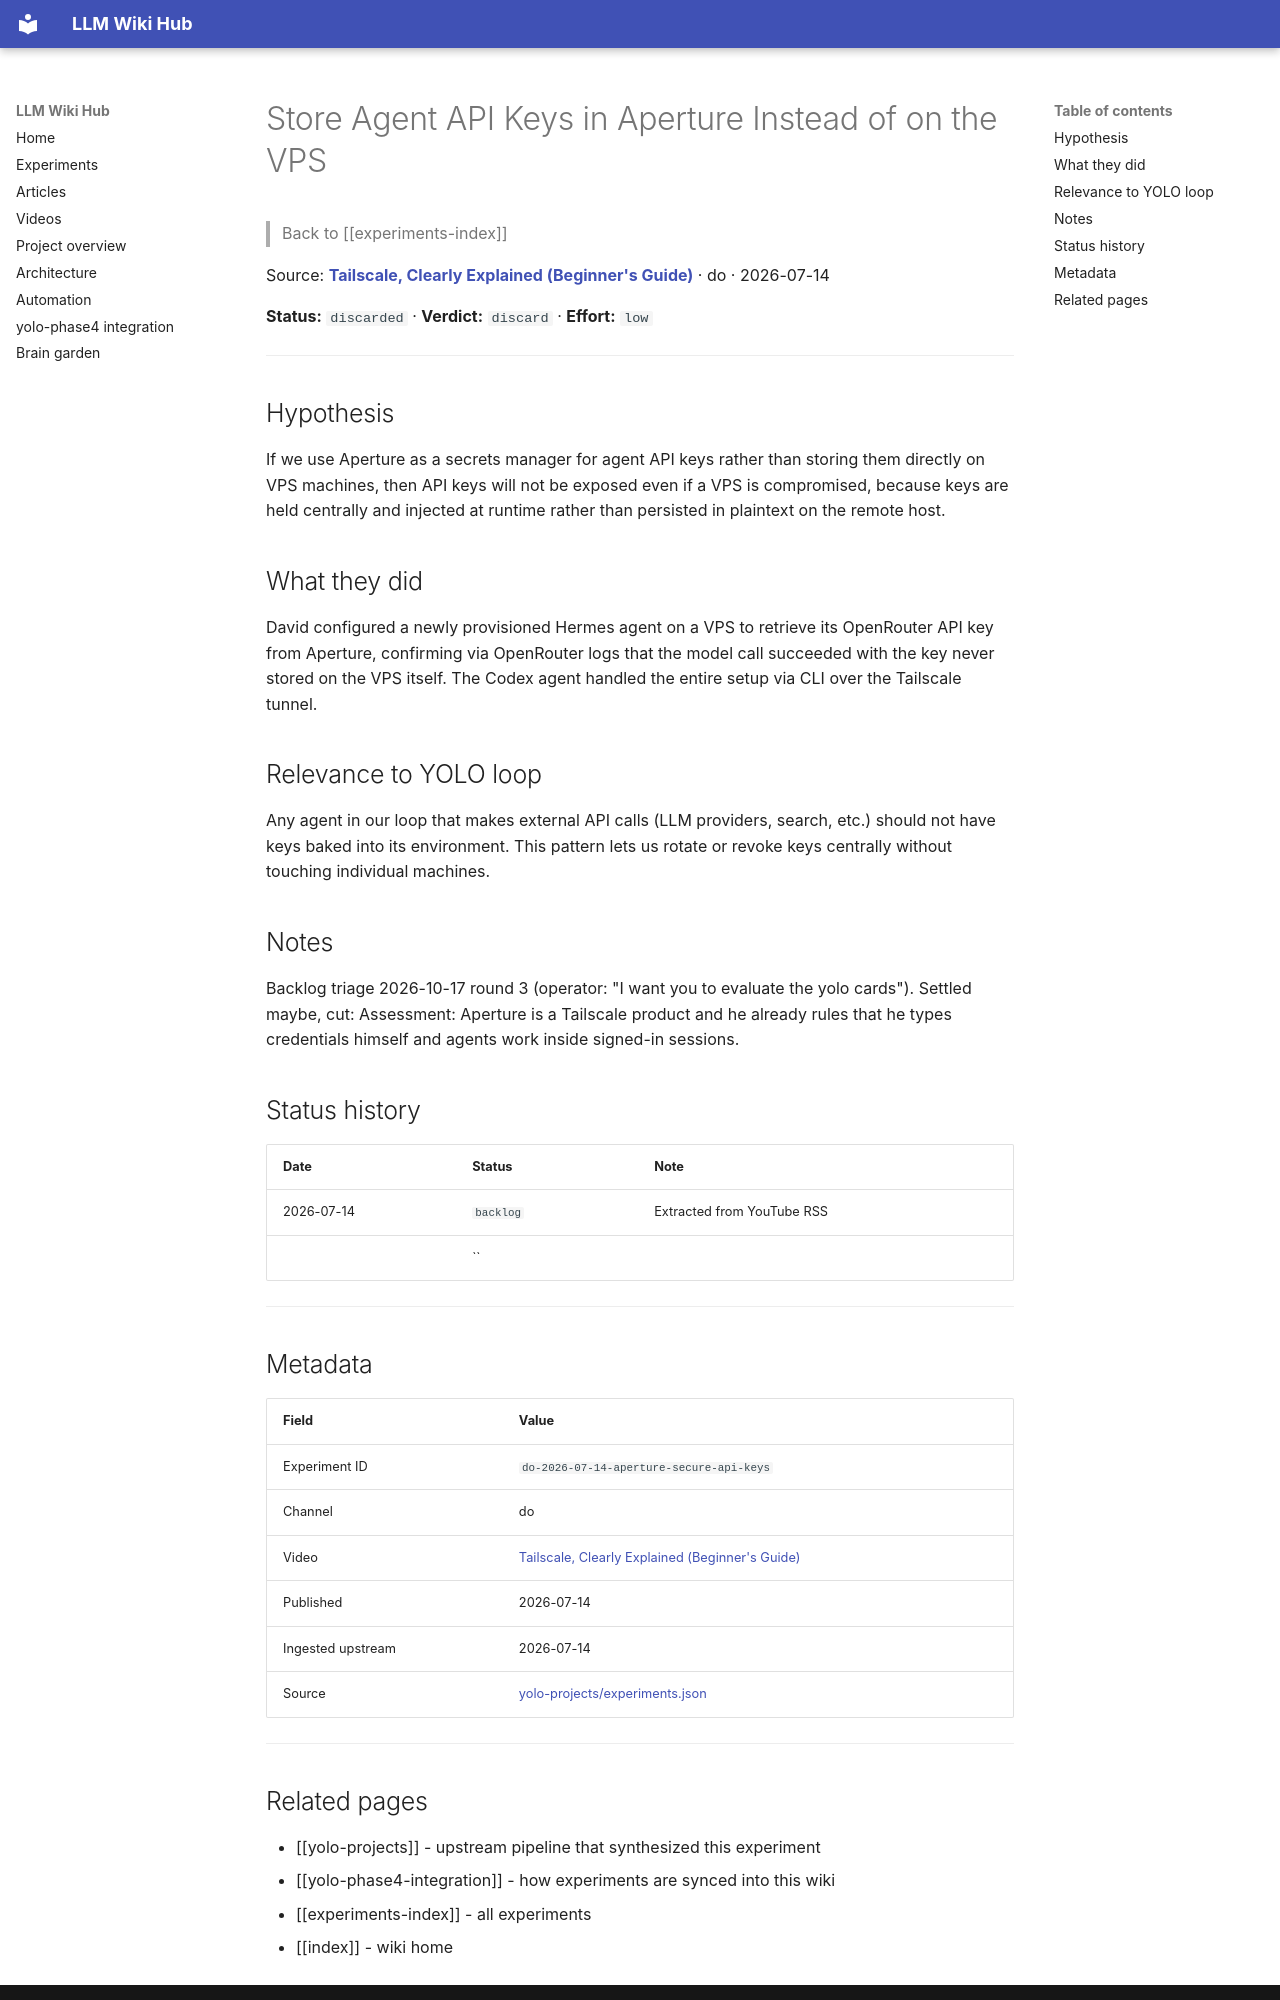

repository: Anguijm/llm-wiki-hub · page: experiments/do-2026-07-14-aperture-secure-api-keys/index.html · generator: mkdocs

# Store Agent API Keys in Aperture Instead of on the VPS

> Back to [[experiments-index]]

Source: **[Tailscale, Clearly Explained (Beginner's Guide)](https://www.youtube.com/watch?v=eNn2tT-lrz4)** · do · 2026-07-14

**Status:** `discarded` · **Verdict:** `discard` · **Effort:** `low`

---

## Hypothesis

If we use Aperture as a secrets manager for agent API keys rather than storing them directly on VPS machines, then API keys will not be exposed even if a VPS is compromised, because keys are held centrally and injected at runtime rather than persisted in plaintext on the remote host.

## What they did

David configured a newly provisioned Hermes agent on a VPS to retrieve its OpenRouter API key from Aperture, confirming via OpenRouter logs that the model call succeeded with the key never stored on the VPS itself. The Codex agent handled the entire setup via CLI over the Tailscale tunnel.

## Relevance to YOLO loop

Any agent in our loop that makes external API calls (LLM providers, search, etc.) should not have keys baked into its environment. This pattern lets us rotate or revoke keys centrally without touching individual machines.

## Notes

Backlog triage 2026-10-17 round 3 (operator: "I want you to evaluate the yolo cards"). Settled maybe, cut: Assessment: Aperture is a Tailscale product and he already rules that he types credentials himself and agents work inside signed-in sessions.

## Status history

| Date | Status | Note |
|---|---|---|
| 2026-07-14 | `backlog` | Extracted from YouTube RSS |
|  | `` |  |

---

## Metadata

| Field | Value |
|---|---|
| Experiment ID | `do-2026-07-14-aperture-secure-api-keys` |
| Channel | do |
| Video | [Tailscale, Clearly Explained (Beginner's Guide)](https://www.youtube.com/watch?v=eNn2tT-lrz4) |
| Published | 2026-07-14 |
| Ingested upstream | 2026-07-14 |
| Source | [yolo-projects/experiments.json](https://github.com/Anguijm/yolo-projects/blob/main/experiments.json) |

---
